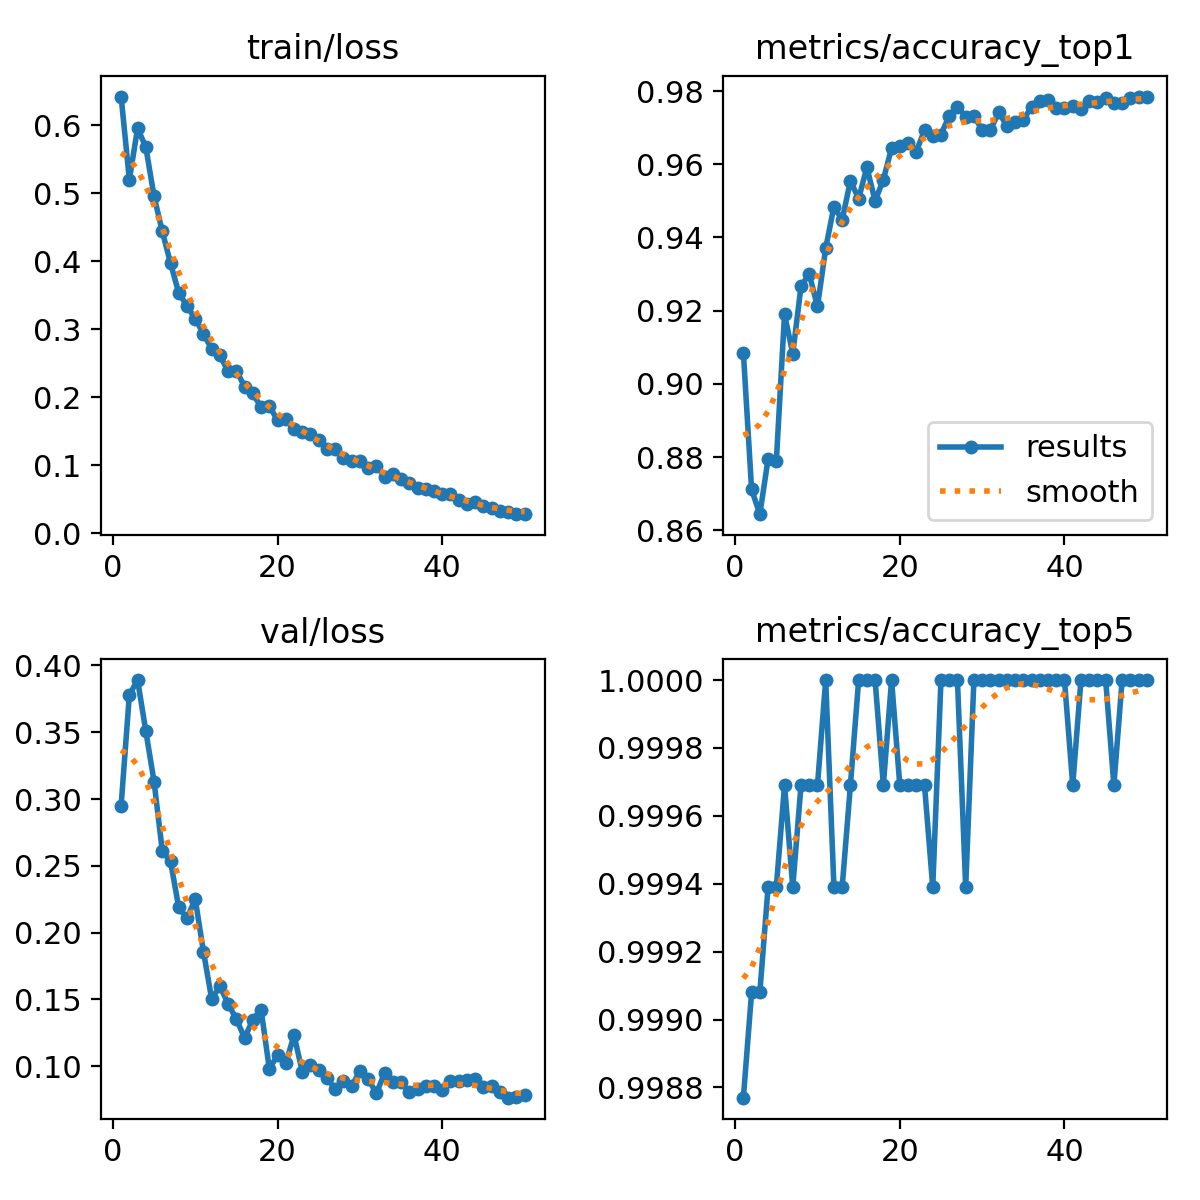

The table this chart was drawn from, first rows:
epoch, time, train/loss, metrics/accuracy_top1, metrics/accuracy_top5, val/loss, lr/pg0, lr/pg1, lr/pg2
1, 442.8, 0.6426, 0.9086, 0.9988, 0.2952, 0.0003329, 0.0003329, 0.0003329
2, 878.1, 0.5204, 0.8711, 0.9991, 0.3779, 0.000653, 0.000653, 0.000653
3, 1312, 0.596, 0.8644, 0.9991, 0.3891, 0.00096, 0.00096, 0.00096
4, 1744, 0.5682, 0.8794, 0.9994, 0.3509, 0.0009406, 0.0009406, 0.0009406
5, 2176, 0.4958, 0.8788, 0.9994, 0.3131, 0.0009208, 0.0009208, 0.0009208
6, 2609, 0.4442, 0.919, 0.9997, 0.2612, 0.000901, 0.000901, 0.000901
7, 3043, 0.3974, 0.9083, 0.9994, 0.2533, 0.0008812, 0.0008812, 0.0008812
8, 3476, 0.3534, 0.9267, 0.9997, 0.2189, 0.0008614, 0.0008614, 0.0008614
9, 3910, 0.3345, 0.93, 0.9997, 0.2107, 0.0008416, 0.0008416, 0.0008416
10, 4343, 0.3156, 0.9211, 0.9997, 0.2252, 0.0008218, 0.0008218, 0.0008218
11, 4777, 0.2936, 0.9371, 1, 0.1858, 0.000802, 0.000802, 0.000802
12, 5211, 0.2709, 0.9485, 0.9994, 0.1503, 0.0007822, 0.0007822, 0.0007822
13, 5653, 0.2617, 0.9448, 0.9994, 0.16, 0.0007624, 0.0007624, 0.0007624
14, 6086, 0.2381, 0.9555, 0.9997, 0.1467, 0.0007426, 0.0007426, 0.0007426
15, 6521, 0.2394, 0.9506, 1, 0.1352, 0.0007228, 0.0007228, 0.0007228
16, 6955, 0.2153, 0.9592, 1, 0.1212, 0.000703, 0.000703, 0.000703
17, 7388, 0.2056, 0.95, 1, 0.1349, 0.0006832, 0.0006832, 0.0006832
18, 7822, 0.1854, 0.9558, 0.9997, 0.1424, 0.0006634, 0.0006634, 0.0006634
19, 8256, 0.1864, 0.9644, 1, 0.09807, 0.0006436, 0.0006436, 0.0006436
20, 8690, 0.1667, 0.965, 0.9997, 0.1083, 0.0006238, 0.0006238, 0.0006238
21, 9122, 0.1677, 0.9659, 0.9997, 0.1022, 0.000604, 0.000604, 0.000604
22, 9552, 0.153, 0.9635, 0.9997, 0.1233, 0.0005842, 0.0005842, 0.0005842
23, 9985, 0.149, 0.9693, 0.9997, 0.09607, 0.0005644, 0.0005644, 0.0005644
24, 10417, 0.1456, 0.9678, 0.9994, 0.1012, 0.0005446, 0.0005446, 0.0005446
25, 10850, 0.1372, 0.9681, 1, 0.09743, 0.0005248, 0.0005248, 0.0005248
26, 11282, 0.1241, 0.9733, 1, 0.09129, 0.000505, 0.000505, 0.000505
27, 11714, 0.1232, 0.9758, 1, 0.08291, 0.0004852, 0.0004852, 0.0004852
28, 12146, 0.1102, 0.973, 0.9994, 0.08919, 0.0004654, 0.0004654, 0.0004654
29, 12579, 0.1062, 0.9733, 1, 0.0849, 0.0004456, 0.0004456, 0.0004456
30, 13012, 0.106, 0.9693, 1, 0.09668, 0.0004258, 0.0004258, 0.0004258
31, 13443, 0.09571, 0.9693, 1, 0.09052, 0.000406, 0.000406, 0.000406
32, 13873, 0.09924, 0.9742, 1, 0.07983, 0.0003862, 0.0003862, 0.0003862
33, 14302, 0.08276, 0.9705, 1, 0.09491, 0.0003664, 0.0003664, 0.0003664
34, 14732, 0.08658, 0.9715, 1, 0.08841, 0.0003466, 0.0003466, 0.0003466
35, 15162, 0.07945, 0.9721, 1, 0.08803, 0.0003268, 0.0003268, 0.0003268
36, 15620, 0.07362, 0.9758, 1, 0.08088, 0.000307, 0.000307, 0.000307
37, 16069, 0.06691, 0.9773, 1, 0.08318, 0.0002872, 0.0002872, 0.0002872
38, 16499, 0.06544, 0.9776, 1, 0.08508, 0.0002674, 0.0002674, 0.0002674
39, 16927, 0.06237, 0.9755, 1, 0.0849, 0.0002476, 0.0002476, 0.0002476
40, 17360, 0.05769, 0.9755, 1, 0.08239, 0.0002278, 0.0002278, 0.0002278
41, 17794, 0.05714, 0.9761, 0.9997, 0.08907, 0.000208, 0.000208, 0.000208
42, 18226, 0.0483, 0.9751, 1, 0.08934, 0.0001882, 0.0001882, 0.0001882
43, 18658, 0.04256, 0.9773, 1, 0.08981, 0.0001684, 0.0001684, 0.0001684
44, 19093, 0.04657, 0.977, 1, 0.09072, 0.0001486, 0.0001486, 0.0001486
45, 19525, 0.03982, 0.9782, 1, 0.08427, 0.0001288, 0.0001288, 0.0001288
46, 19957, 0.03678, 0.9767, 0.9997, 0.08529, 0.000109, 0.000109, 0.000109
47, 20392, 0.0321, 0.9767, 1, 0.08081, 8.92e-05, 8.92e-05, 8.92e-05
48, 20824, 0.03171, 0.9782, 1, 0.0765, 6.94e-05, 6.94e-05, 6.94e-05
49, 21254, 0.02795, 0.9785, 1, 0.0768, 4.96e-05, 4.96e-05, 4.96e-05
50, 21686, 0.0284, 0.9785, 1, 0.07853, 2.98e-05, 2.98e-05, 2.98e-05
